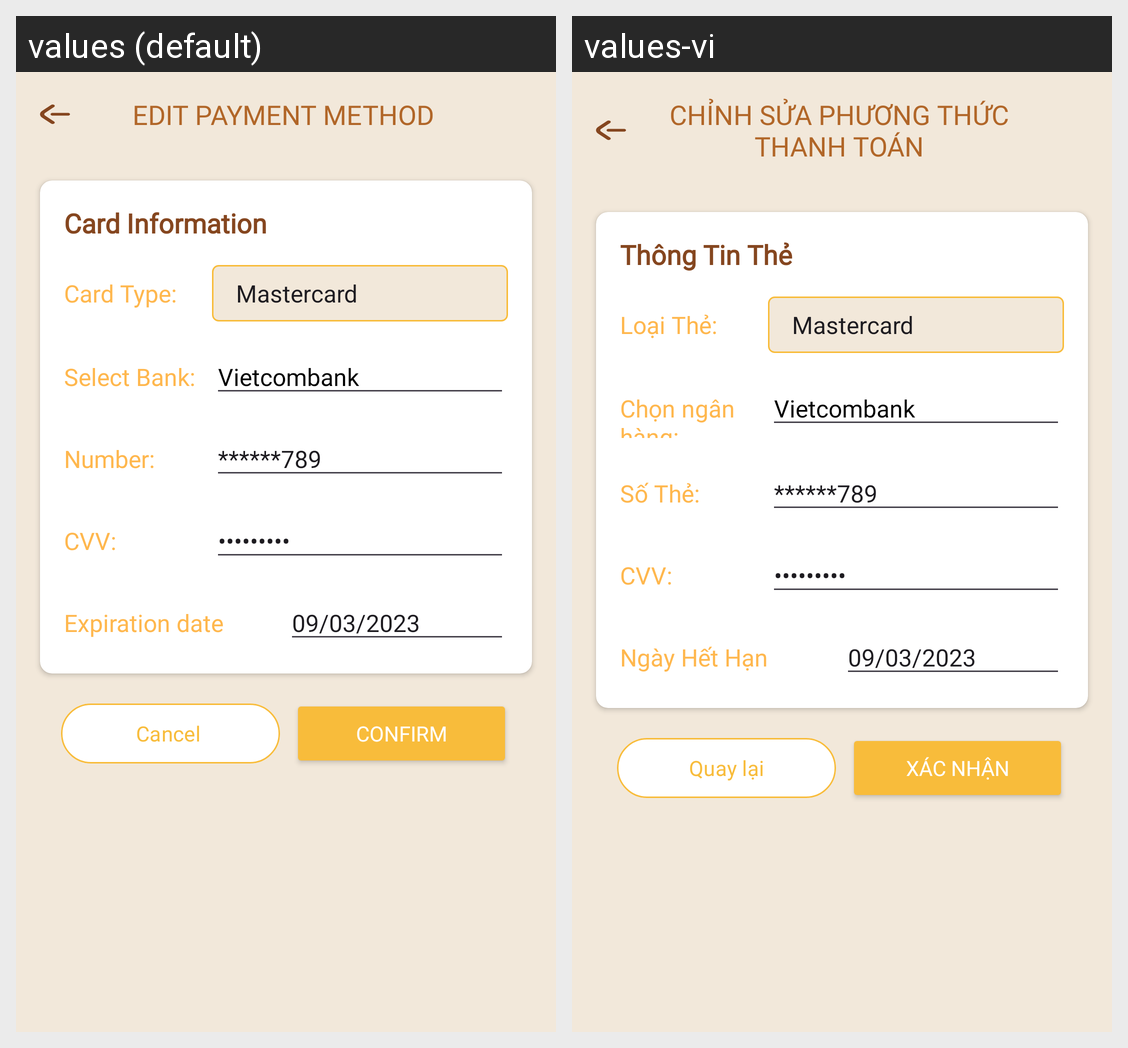

Translations of the strings shown on this Android screen, per locale in the grid:
Android screen res/layout/activity_transaction_edit_payment_method.xml rendered under 2 locales, left to right: values (default), values-vi. Device: Nexus 5 (rendered at 1080×1920; each locale shown at half size, 540×960, under a caption strip naming it); theme Theme.Client_app.
Strings drawn on this screen, with the default value and each locale's value (text and hints the layout hard-codes, and strings that could not be matched under every locale, appear in the picture but are not listed):

title_edit_payment_method
  values: EDIT PAYMENT METHOD
  values-vi: CHỈNH SỬA PHƯƠNG THỨC THANH TOÁN

title_card_info
  values: Card Information
  values-vi: Thông Tin Thẻ

title_card_type
  values: Card Type:
  values-vi: Loại Thẻ:

card_select_bank_label
  values: Select Bank:
  values-vi: Chọn ngân hàng:

title_bank_name
  values: Vietcombank
  values-vi: Vietcombank

title_card_number
  values: Number:
  values-vi: Số Thẻ:

title_bank_number_card
  values: ******789
  values-vi: ******789

title_security_cvv
  values: CVV:
  values-vi: CVV:

title_cvv
  values: 345678901
  values-vi: 345678901

title_expiration_date
  values: Expiration date
  values-vi: Ngày Hết Hạn

title_transaction_edit_address_cancel
  values: Cancel 
  values-vi: Quay lại

title_transaction_edit_address_confirm
  values: Confirm
  values-vi: Xác nhận
